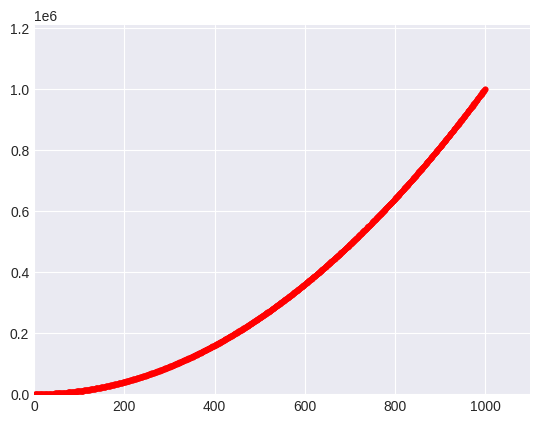

Source code (Python):
import matplotlib.pyplot as plt 

x_values = range(1,1001)
y_values = [x**2 for x in x_values]

plt.style.use('seaborn-v0_8-darkgrid')
fig, ax = plt.subplots()
ax.scatter(x_values, y_values, c='red', s=10)

ax.axis([0, 1100, 0, 1100**2])

plt.show()
